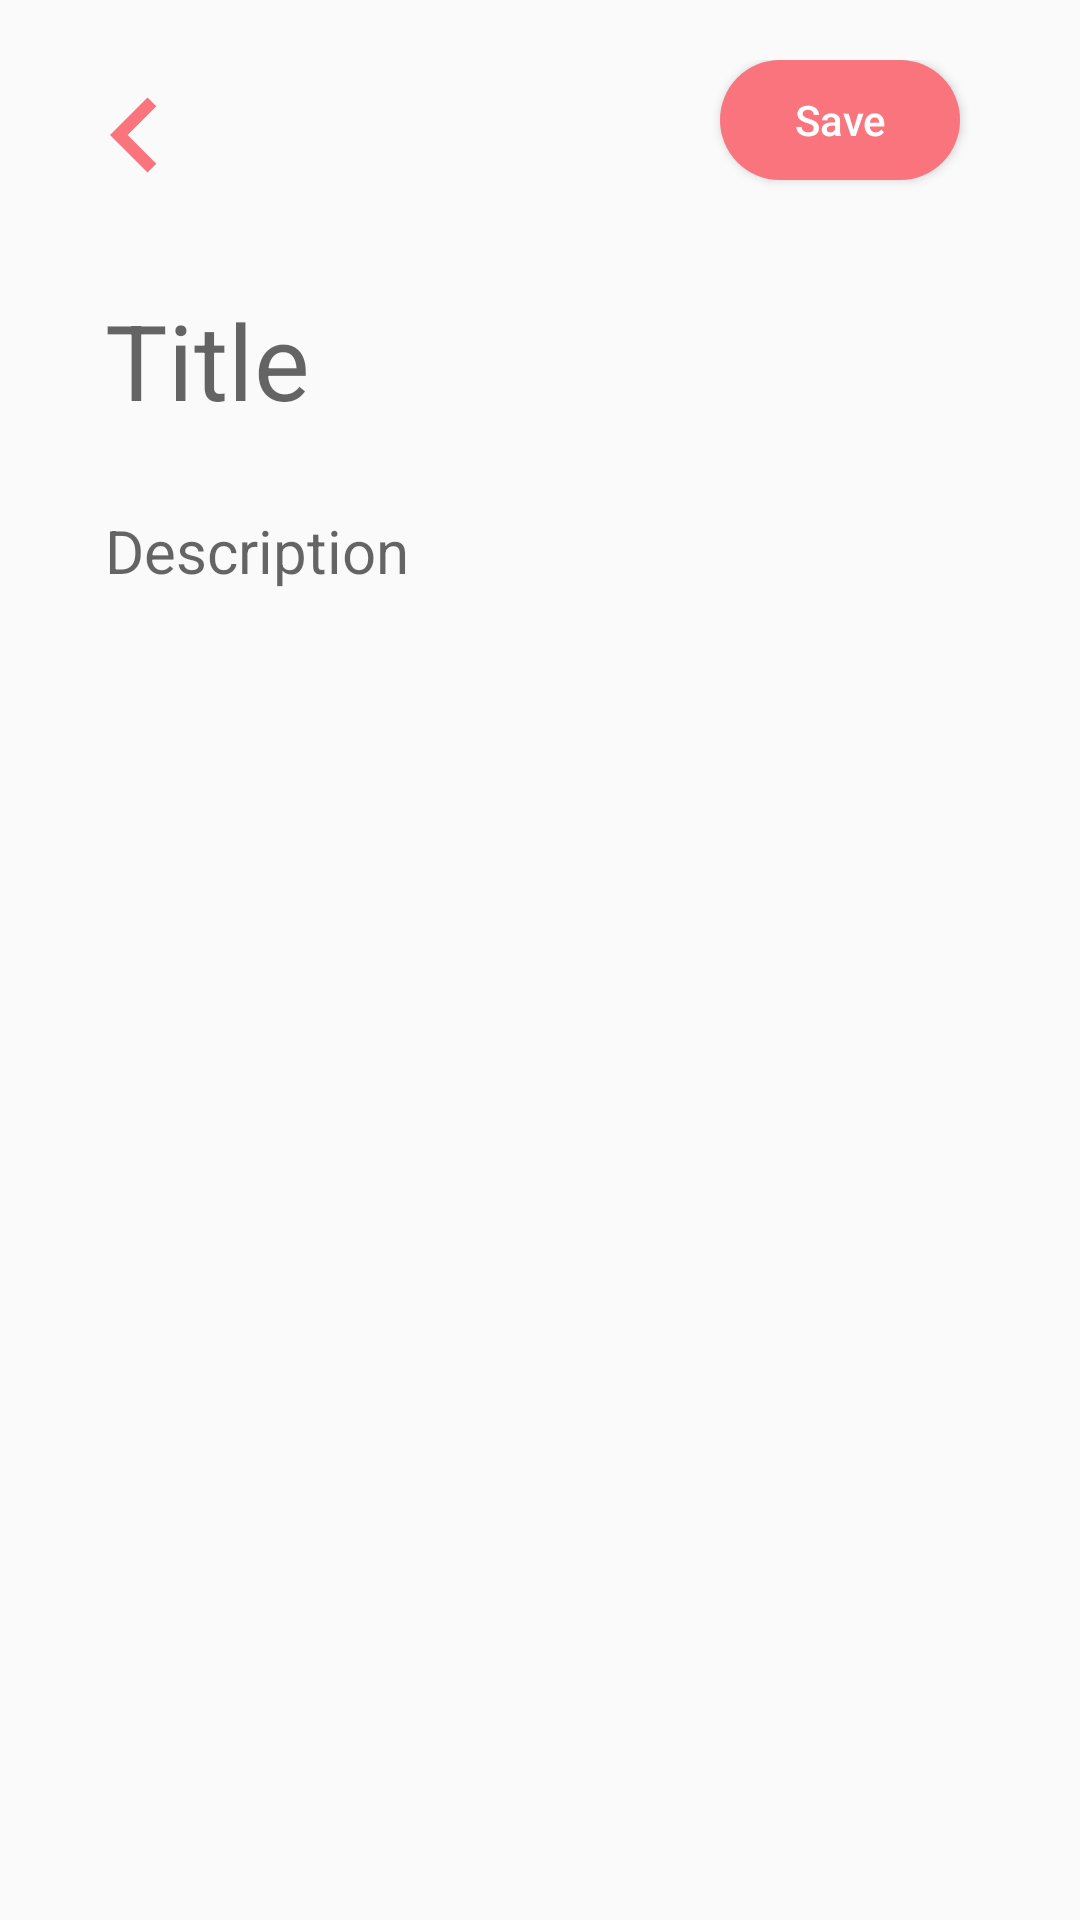

Layout XML and referenced resources for this Android screen:
<!-- AndroidManifest.xml: application theme AppTheme -->
<!-- res/layout/activity_edit.xml -->
<?xml version="1.0" encoding="utf-8"?>
<LinearLayout xmlns:android="http://schemas.android.com/apk/res/android"
    xmlns:app="http://schemas.android.com/apk/res-auto"
    xmlns:tools="http://schemas.android.com/tools"
    android:layout_width="match_parent"
    android:orientation="vertical"
    android:layout_height="match_parent"
    tools:context=".AddNoteActivity">

    <RelativeLayout
        android:layout_marginTop="20dp"
        android:layout_width="match_parent"
        android:layout_height="wrap_content"
        >


        <ImageView
            android:id="@+id/back"
            android:layout_width="90dp"
            android:layout_height="50dp"
            android:src="@drawable/ic_chevron"/>

        <Button
            android:layout_alignParentEnd="true"
            android:id="@+id/saveNote"
            android:textAllCaps="false"
            android:layout_marginRight="40dp"
            android:layout_width="80dp"
            android:layout_height="40dp"
            android:background="@drawable/button_corner"
            android:text="Save"
            android:backgroundTint="@color/coral"
            android:textColor="@color/white_color"
            android:layout_gravity="center"/>

    </RelativeLayout>

    <EditText
        android:layout_marginLeft="20dp"
        android:layout_marginTop="20dp"
        android:id="@+id/noteTitle"
        android:layout_width="wrap_content"
        android:layout_height="60dp"
        android:background="@null"
        android:inputType="text"
        android:textColor="@color/colorPrimaryDark"
        android:textSize="35sp"
        android:paddingLeft="15dp"
        android:hint="Title" />

    <EditText
        android:layout_marginLeft="20dp"
        android:layout_marginTop="20dp"
        android:id="@+id/noteDescription"
        android:layout_width="match_parent"
        android:layout_height="wrap_content"
        android:inputType="textMultiLine"
        android:background="@null"
        android:hint="Description"
        android:textColor="@color/colorPrimaryDark"
        android:textSize="20sp"
        android:paddingLeft="15dp"
        />










</LinearLayout>
<!-- resources referenced by this layout -->
<resources>
  <color name="colorPrimaryDark">#00574B</color>
  <color name="coral">#f9747d</color>
  <color name="white_color">#FFFFFF</color>
  <!-- drawable button_corner (drawable) -->
  <?xml version="1.0" encoding="utf-8"?>
  <shape xmlns:android="http://schemas.android.com/apk/res/android"
      android:shape="rectangle" android:padding="10dp">
      
      <solid android:color="#FEDC56"/>
      <corners android:radius="20dp"/>
  </shape>
  <!-- drawable ic_chevron (drawable) -->
  <vector android:height="30dp" android:tint="@color/coral"
      android:viewportHeight="24.0" android:viewportWidth="24.0"
      android:width="30dp" xmlns:android="http://schemas.android.com/apk/res/android">
      <path android:fillColor="#FF000000" android:pathData="M15.41,7.41L14,6l-6,6 6,6 1.41,-1.41L10.83,12z"/>
  </vector>
  <style name="AppTheme" parent="Theme.AppCompat.Light.NoActionBar">
          
          <item name="colorPrimary">@color/black</item>
          <item name="colorPrimaryDark">@color/coral</item>
          <item name="colorAccent">@color/coral</item>
      </style>
  <color name="black">#000000</color>
</resources>
